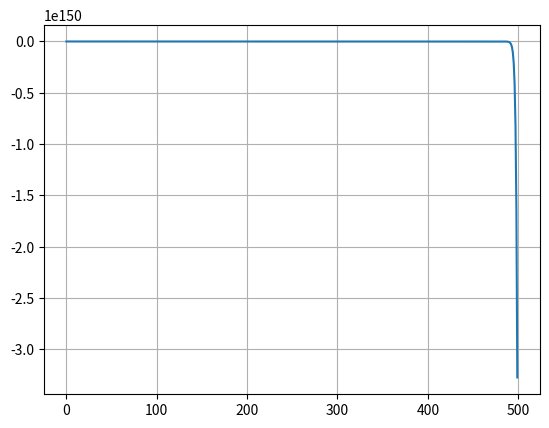

This chart was generated by the following Python code:
import numpy as np
import matplotlib.pyplot as plt

a=2
b=5
tol=abs((a-b))
n_steps=500
c_value=[]

def function(x):
	return x-3

for i in range(n_steps):
	c=b-((function(b)*(b-a))/function(b)-function(a))
	c_value.append(c)
	print("------------------------------------------")
	print("iteration :",i)
	print("a = ",a)
	print("b = ",b)
	print("c = ",c)
	print("Tolarance (a-b) = ",tol)

	if function(c)==0:
		print("root is = ",c)
		break
	if (function(c)*function(a)<0):
		b=c
	else:
		a=c
	tol=abs(a-b)

plt.plot(c_value)
plt.grid()
plt.show()